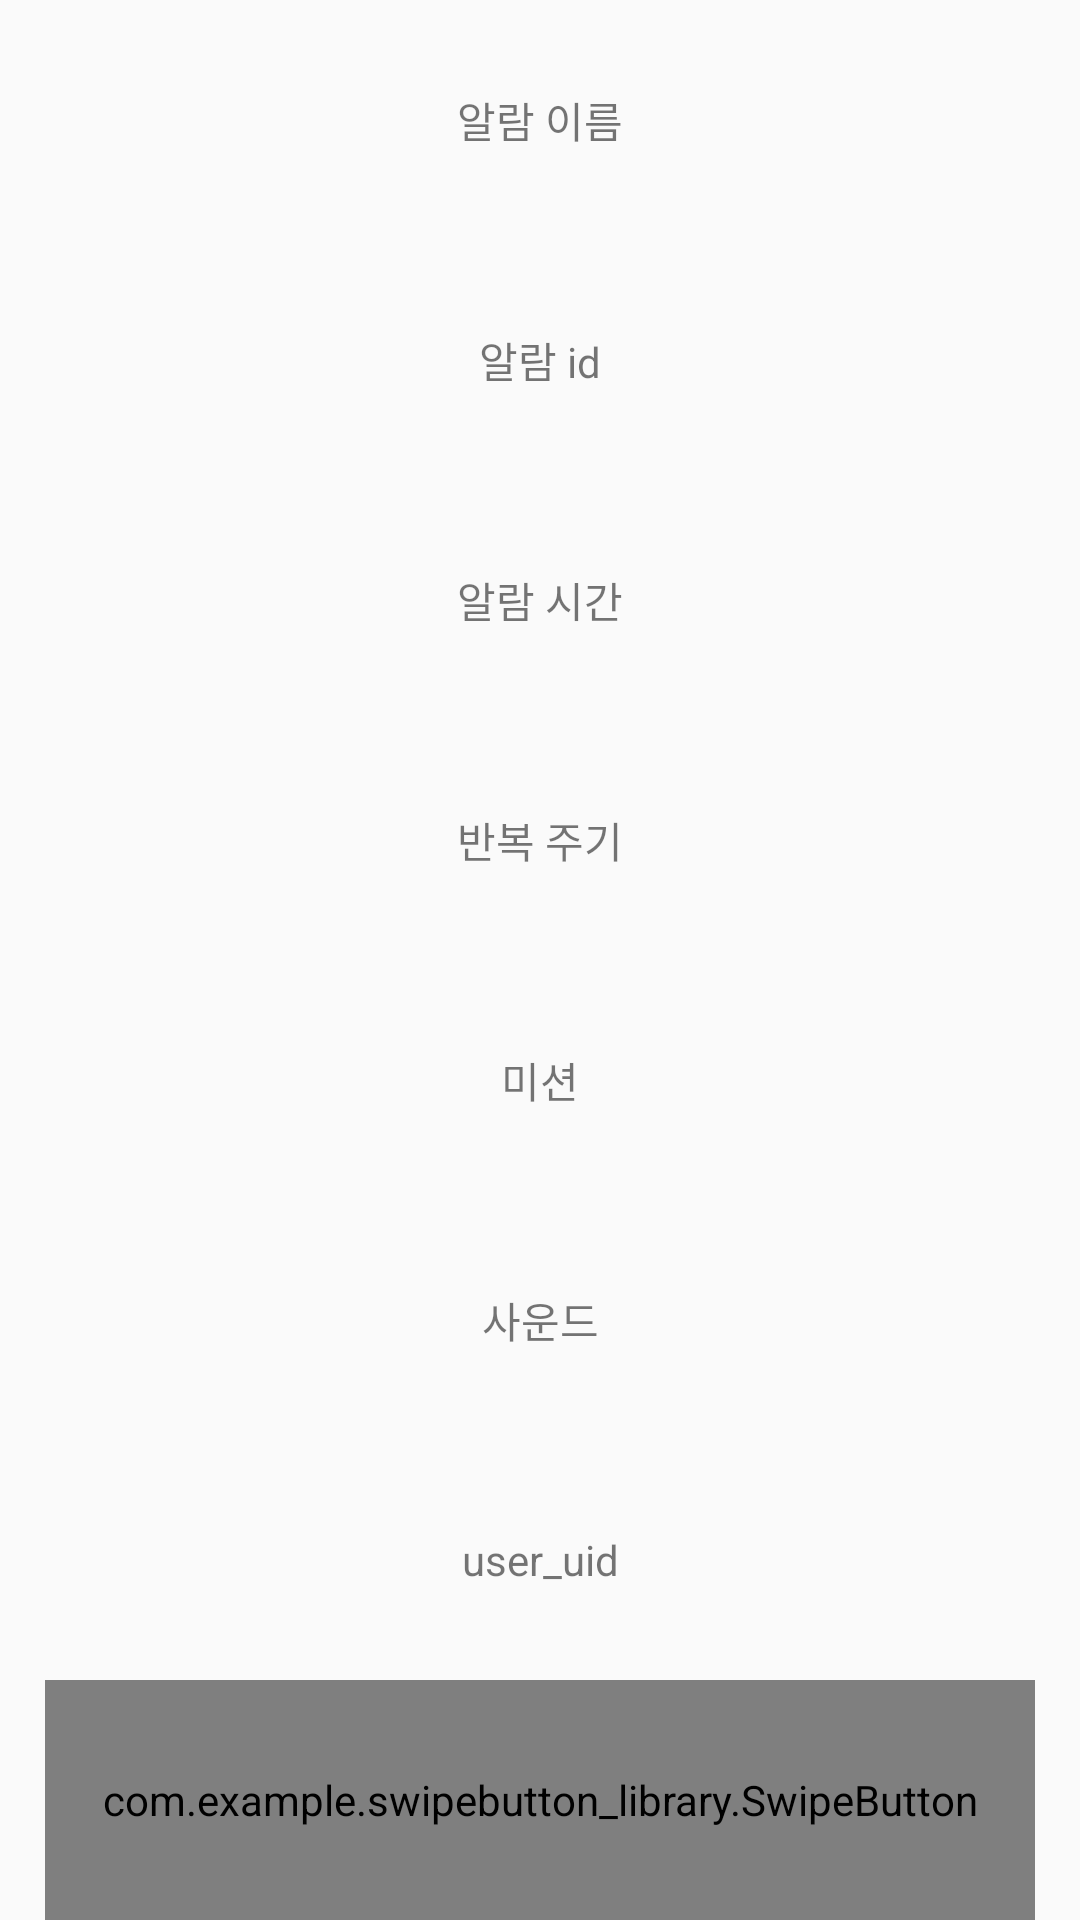

Write the Android layout XML for this screen, with the resource values it uses.
<!-- AndroidManifest.xml: application theme Theme.AppCompat.Light.NoActionBar -->
<!-- res/layout/default_alarm_page.xml -->
<?xml version="1.0" encoding="utf-8"?>
<LinearLayout xmlns:android="http://schemas.android.com/apk/res/android"
    xmlns:tools="http://schemas.android.com/tools"
    android:layout_width="match_parent"
    android:layout_height="match_parent"
    xmlns:app="http://schemas.android.com/apk/res-auto"
    android:orientation="vertical">

    <TextView
        android:id="@+id/alarmnaem"
        android:layout_width="match_parent"
        android:layout_height="0dp"
        android:layout_weight="1"
        android:gravity="center"
        android:text="알람 이름"/>
    <TextView
        android:id="@+id/alarmid"
        android:layout_width="match_parent"
        android:layout_height="0dp"
        android:layout_weight="1"
        android:gravity="center"
        android:text="알람 id"/>
    <TextView
        android:id="@+id/time"
        android:layout_width="match_parent"
        android:layout_height="0dp"
        android:layout_weight="1"
        android:gravity="center"
        android:text="알람 시간"/>

    <TextView
        android:id="@+id/repeat"
        android:layout_width="match_parent"
        android:layout_height="0dp"
        android:layout_weight="1"
        android:gravity="center"
        android:text="반복 주기"/>
    <TextView
        android:id="@+id/mission"
        android:layout_width="match_parent"
        android:layout_height="0dp"
        android:layout_weight="1"
        android:gravity="center"
        android:text="미션"/>

    <TextView
        android:id="@+id/sound"
        android:layout_width="match_parent"
        android:layout_height="0dp"
        android:layout_weight="1"
        android:gravity="center"
        android:text="사운드"/>

    <TextView
        android:id="@+id/user_uid"
        android:layout_width="match_parent"
        android:layout_height="0dp"
        android:layout_weight="1"
        android:gravity="center"
        android:text="user_uid"/>




    <com.example.swipebutton_library.SwipeButton
        android:id="@+id/swipbutton"
        android:layout_width="330dp"
        android:layout_height="0dp"
        android:layout_gravity="center_horizontal"
        android:layout_weight="1"
        app:inner_text="알람 종료"

        app:has_active_status="true"

        />
</LinearLayout>
<!-- resources referenced by this layout -->
<resources>

</resources>
